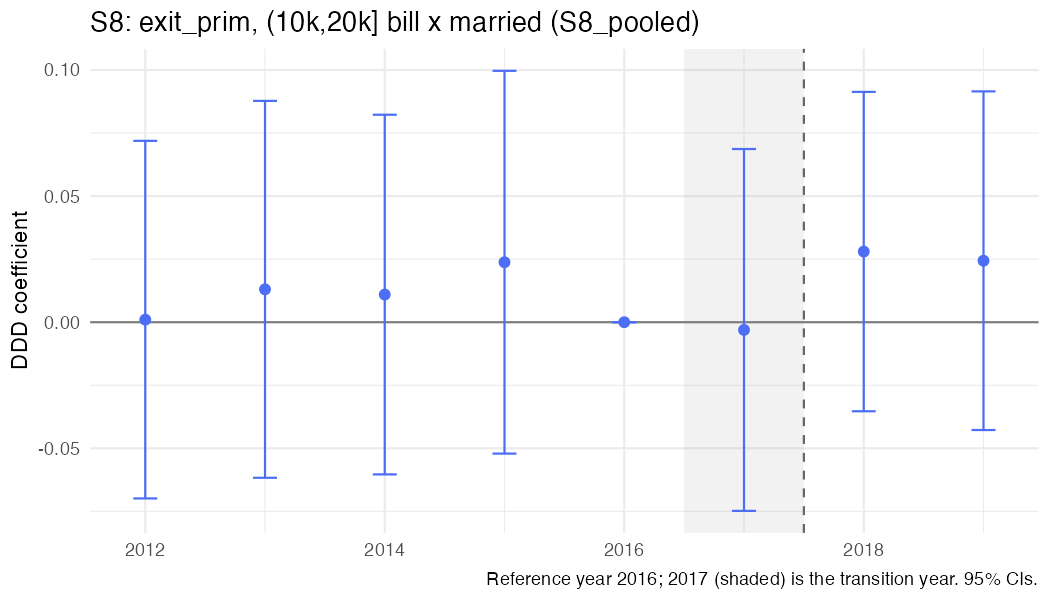

Source data for this figure (header and first rows):
year, coef, se
2012, 0.001014, 0.03617
2013, 0.01303, 0.03812
2014, 0.01096, 0.03638
2015, 0.02379, 0.03871
2016, 0, 0
2017, -0.003072, 0.0366
2018, 0.028, 0.0323
2019, 0.02438, 0.03425
